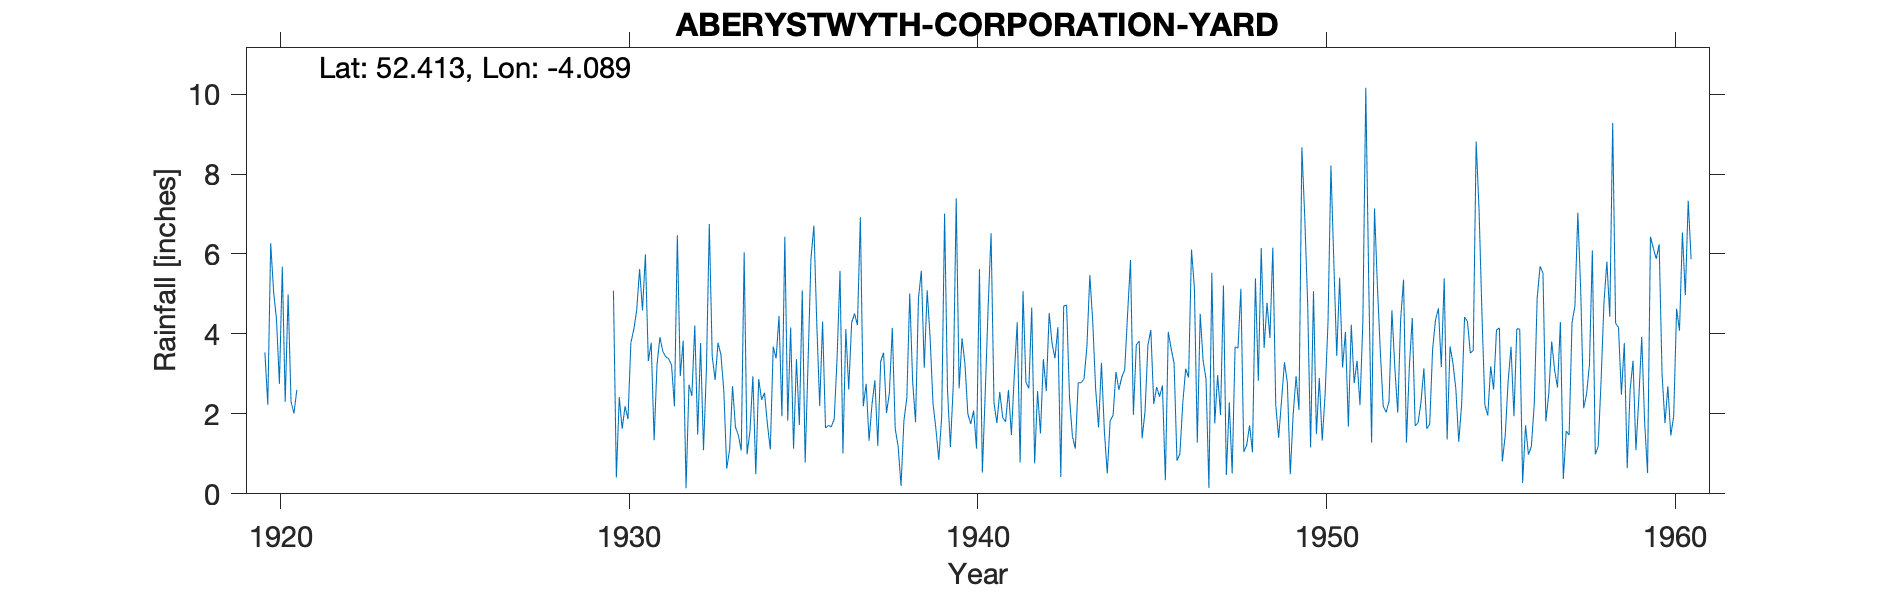

Source data for this figure (header and first rows):
ABERYSTWYTH-CORPORATION-YARD, , , , , , , , , , , , , , , , , , , , , , , 
Grid ref, SN580815, Long, -4.089, Lat, 52.41, Elevation, 12, ft, , , , , , , , , , , , , , , 
Station no, 4126, , , , , , , , , , , , , , , , , , , , , , 
, 1920, 1921, 1922, 1923, 1924, 1925, 1926, 1927, 1928, 1929, 1930, 1931, 1932, 1933, 1934, 1935, 1936, 1937, 1938, 1939, 1940, 1941, 1942
January, 3.54, , , , , , , , , , 5.08, 3.32, 3.83, 3.78, 2.94, 1.83, 4.31, 4.22, 4.15, 5.09, 3.89, 1.77, 4.66
February, 2.23, , , , , , , , , , 0.41, 3.78, 0.14, 3.48, 0.49, 4.16, 1.65, 6.92, 1.63, 3.92, 3.26, 2.55, 0.76
March, 6.27, , , , , , , , , , 2.42, 1.34, 2.73, 2.57, 2.87, 1.13, 1.71, 2.19, 1.19, 2.27, 2, 1.91, 2.57
April, 5.06, , , , , , , , , , 1.63, 3.23, 2.45, 0.63, 2.35, 3.37, 1.68, 2.75, 0.2, 1.63, 1.75, 1.8, 1.51
May, 4.36, , , , , , , , , , 2.19, 3.92, 4.21, 1.11, 2.53, 1.72, 1.87, 1.33, 1.83, 0.85, 2.08, 2.6, 3.37
June, 2.75, , , , , , , , , , 1.87, 3.56, 1.48, 2.69, 1.74, 5.09, 3.42, 2.23, 2.4, 1.93, 1.13, 1.47, 2.57
July, 5.68, , , , , , , , , , 3.78, 3.43, 3.77, 1.67, 1.11, 0.78, 5.58, 2.84, 5.01, 7.01, 5.62, 2.97, 4.52
August, 2.3, , , , , , , , , , 4.11, 3.38, 1.09, 1.47, 3.68, 3.3, 1.01, 1.2, 2.81, 2.59, 0.53, 4.29, 3.76
September, 4.99, , , , , , , , , , 4.59, 3.22, 3.09, 1.08, 3.39, 5.89, 4.12, 3.31, 1.79, 1.17, 2.54, 0.78, 3.39
October, 2.31, , , , , , , , , , 5.62, 2.19, 6.75, 6.04, 4.45, 6.71, 2.61, 3.53, 4.89, 2.75, 4.69, 5.07, 4.17
November, 2.01, , , , , , , , , , 4.59, 6.47, 3.44, 0.99, 1.94, 4.25, 4.28, 2.02, 5.58, 7.39, 6.52, 2.79, 0.42
December, 2.6, , , , , , , , , , 5.99, 2.95, 2.85, 1.57, 6.43, 2.2, 4.51, 2.53, 3.15, 2.64, 2.28, 2.64, 4.7
Total, 44.1, , , , , , , , , , 42.28, 40.79, 35.83, 27.08, 33.92, 40.43, 36.75, 35.07, 34.63, 39.24, 36.29, 30.64, 36.4
1956 AUg IDR, , , , , , , , , , , , , , , , , , , , , , , 
1920 - note on TYR states that this is a…, , , , , , , , , , , , , , , , , , , , , , , 
